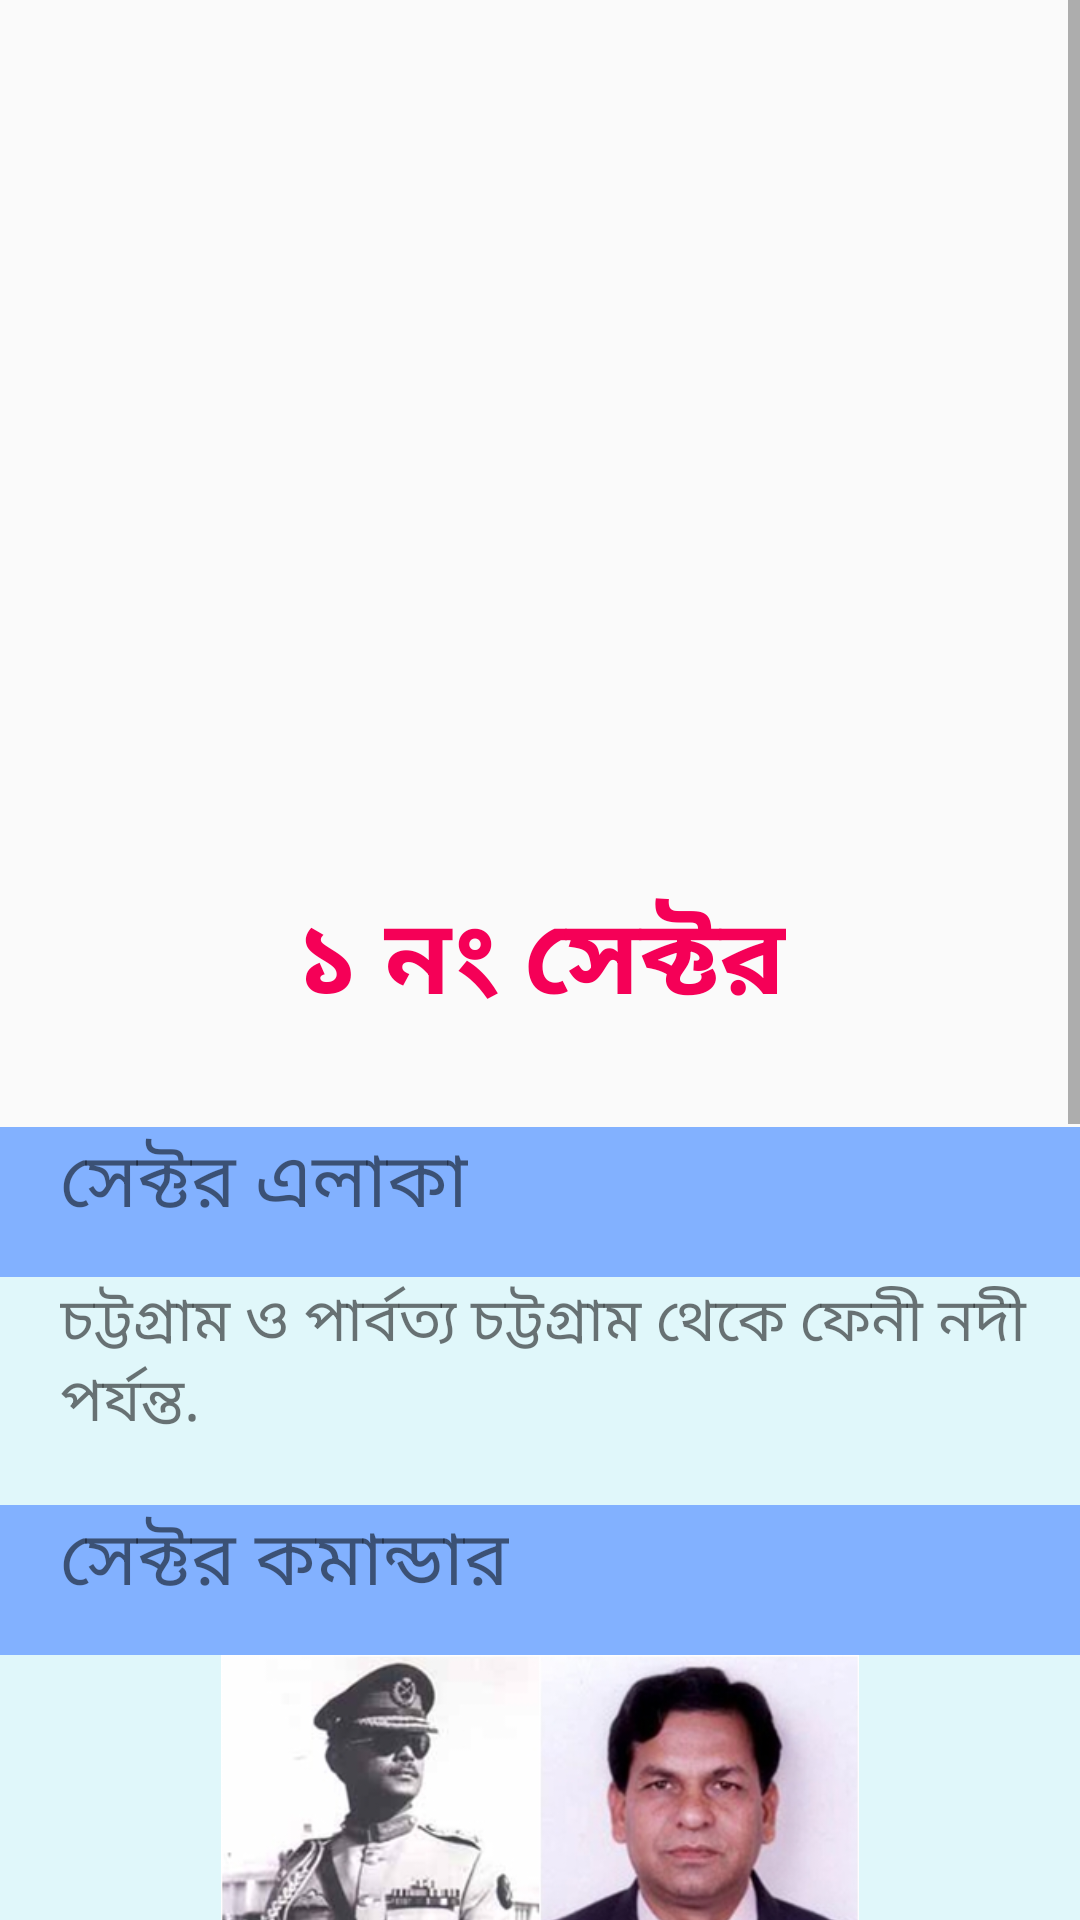

Produce the Android XML layout that renders to this screen, including the resource entries it uses.
<!-- AndroidManifest.xml: application theme AppTheme -->
<!-- res/layout/sector1.xml -->
<?xml version="1.0" encoding="utf-8"?>
<ScrollView xmlns:android="http://schemas.android.com/apk/res/android"
    xmlns:app="http://schemas.android.com/apk/res-auto"
    xmlns:tools="http://schemas.android.com/tools"
    android:layout_width="match_parent"
    android:layout_height="match_parent"
    tools:context=".Sector1">
    <LinearLayout
        android:layout_width="match_parent"
        android:layout_height="match_parent"
        android:orientation="vertical">
        <RelativeLayout
            android:layout_width="match_parent"
            android:layout_height="wrap_content"
            android:layout_gravity="center"
            android:layout_marginBottom="20dp">
            <ImageView
                android:id="@+id/secImg"
                android:layout_width="300dp"
                android:layout_height="300dp"
                android:layout_centerHorizontal="true"
                android:src="@drawable/sector_1"
                android:layout_marginBottom="10dp"/>

            <TextView
                android:layout_width="wrap_content"
                android:layout_height="wrap_content"
                android:layout_below="@+id/secImg"
                android:layout_marginTop="-16dp"
                android:text="১ নং সেক্টর"
                android:textStyle="bold"
                android:textSize="35sp"
                android:textColor="#F50057"
                android:layout_marginBottom="10dp"
                android:layout_centerHorizontal="true"/>

        </RelativeLayout>
        <RelativeLayout
            android:layout_width="match_parent"
            android:layout_height="wrap_content">
            <LinearLayout
                android:layout_width="match_parent"
                android:layout_height="50dp"
                android:orientation="vertical"
                android:background="#82B1FF">

                <TextView
                    android:layout_width="wrap_content"
                    android:layout_height="wrap_content"
                    android:layout_gravity="center_vertical"
                    android:layout_marginLeft="20dp"
                    android:text="সেক্টর এলাকা"
                    android:textSize="25sp" />

            </LinearLayout>
        </RelativeLayout>
        <RelativeLayout
            android:layout_width="match_parent"
            android:layout_height="wrap_content">
            <LinearLayout
                android:layout_width="match_parent"
                android:layout_height="wrap_content"
                android:orientation="vertical"
                android:background="#E0F7FA">

                <TextView
                    android:layout_width="wrap_content"
                    android:layout_height="wrap_content"
                    android:layout_gravity="center_vertical"
                    android:layout_marginLeft="20dp"
                    android:layout_marginBottom="20dp"
                    android:gravity="left"
                    android:maxLines="5"
                    android:text="চট্টগ্রাম ও পার্বত্য চট্টগ্রাম থেকে ফেনী নদী পর্যন্ত."
                    android:textSize="20sp" />

            </LinearLayout>
        </RelativeLayout>
        <RelativeLayout
            android:layout_width="match_parent"
            android:layout_height="wrap_content">
            <LinearLayout
                android:layout_width="match_parent"
                android:layout_height="50dp"
                android:orientation="vertical"
                android:background="#82B1FF">

                <TextView
                    android:layout_width="wrap_content"
                    android:layout_height="wrap_content"
                    android:layout_gravity="center_vertical"
                    android:layout_marginLeft="20dp"
                    android:text="সেক্টর কমান্ডার"
                    android:textSize="25sp" />

            </LinearLayout>
        </RelativeLayout>
        <RelativeLayout
            android:layout_width="match_parent"
            android:layout_height="wrap_content">
            <LinearLayout
                android:layout_width="match_parent"
                android:layout_height="wrap_content"
                android:orientation="vertical"
                android:background="#E0F7FA">
                <ImageView
                    android:layout_width="300dp"
                    android:layout_height="180dp"
                    android:layout_gravity="center_horizontal"
                    android:src="@drawable/ziacd"/>

                <TextView
                    android:layout_width="wrap_content"
                    android:layout_height="wrap_content"
                    android:layout_gravity="center_vertical"
                    android:layout_marginLeft="20dp"
                    android:layout_marginBottom="20dp"
                    android:gravity="left"

                    android:maxLines="5"
                    android:text="• মেজর জিয়াউর রহমান(১০ এপ্রিল, ১৯৭১ হতে ২৫ জুন, ১৯৭১) \n• ক্যাপ্টেন রফিকুল ইসলাম(২৮ জুন, ১৯৭১ হতে ১৪ ফেব্রুয়ারি, ১৯৭২)"
                    android:textSize="20sp" />

            </LinearLayout>
        </RelativeLayout>
        <RelativeLayout
            android:layout_width="match_parent"
            android:layout_height="wrap_content">
            <LinearLayout
                android:layout_width="match_parent"
                android:layout_height="50dp"
                android:orientation="vertical"
                android:background="#82B1FF">

                <TextView
                    android:layout_width="wrap_content"
                    android:layout_height="wrap_content"
                    android:layout_gravity="center_vertical"
                    android:layout_marginLeft="20dp"
                    android:text="সাবসেক্টর (কমান্ডার)"
                    android:textSize="25sp" />

            </LinearLayout>
        </RelativeLayout>
        <RelativeLayout
            android:layout_width="match_parent"
            android:layout_height="wrap_content">
            <LinearLayout
                android:layout_width="match_parent"
                android:layout_height="wrap_content"
                android:orientation="vertical"
                android:background="#E0F7FA">

                <TextView
                    android:layout_width="wrap_content"
                    android:layout_height="wrap_content"
                    android:layout_gravity="center_vertical"
                    android:layout_marginLeft="20dp"
                    android:layout_marginBottom="20dp"
                    android:gravity="left"
                    android:maxLines="20"
                    android:text="1. রিশিমুখ (ক্যাপ্টেন শামসুল ইসলাম);\n
2. শ্রীনগর (ক্যাপ্টেন মতিউর রহমান,
    ক্যাপ্টেন মাহফুজুর রহমান);\n
3. মানুঘাট (	ক্যাপ্টেন মাহফুজুর রহমান);\n
4. তাবালছড়ি (	সার্জেন্ট আলি হোসেন); and\n
5. দিমাগিরি (	আর্মি সার্জেন্ট, নাম: অজ্ঞাত )."
                    android:textSize="20sp" />

            </LinearLayout>
        </RelativeLayout>


    </LinearLayout>

</ScrollView>
<!-- resources referenced by this layout -->
<resources>
  <!-- drawable ziacd: jpg bitmap (drawable, 92186 bytes) -->
  <style name="AppTheme" parent="Theme.AppCompat.Light.DarkActionBar">
          
          <item name="colorPrimary">@color/colorPrimary</item>
          <item name="colorPrimaryDark">@color/colorPrimaryDark</item>
          <item name="colorAccent">@color/colorAccent</item>
  
          <item name="windowActionBar">false</item>
          <item name="windowNoTitle">true</item>
      </style>
  <color name="colorPrimary">#03A9F4</color>
  <color name="colorPrimaryDark">#0288D1</color>
  <color name="colorAccent">#00BCD4</color>
</resources>
